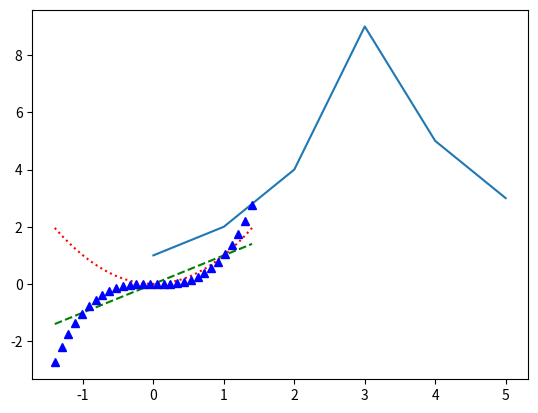

Here is the Python script that generated this plot:
# matplotlib snip

import matplotlib.pyplot as plt

# plot single vector as y-axis, index position is x-axis by default  
plt.plot([1, 2, 4, 9, 5, 3])
plt.show()

import numpy as np  

# color & tick marks shortcut   
x = np.linspace(-1.4, 1.4, 30)
plt.plot(x, x, 'g--', x, x**2, 'r:', x, x**3, 'b^')
plt.show()

### subplots function, fig, ax explicit  



### pylab implicit figure, gcf()  


